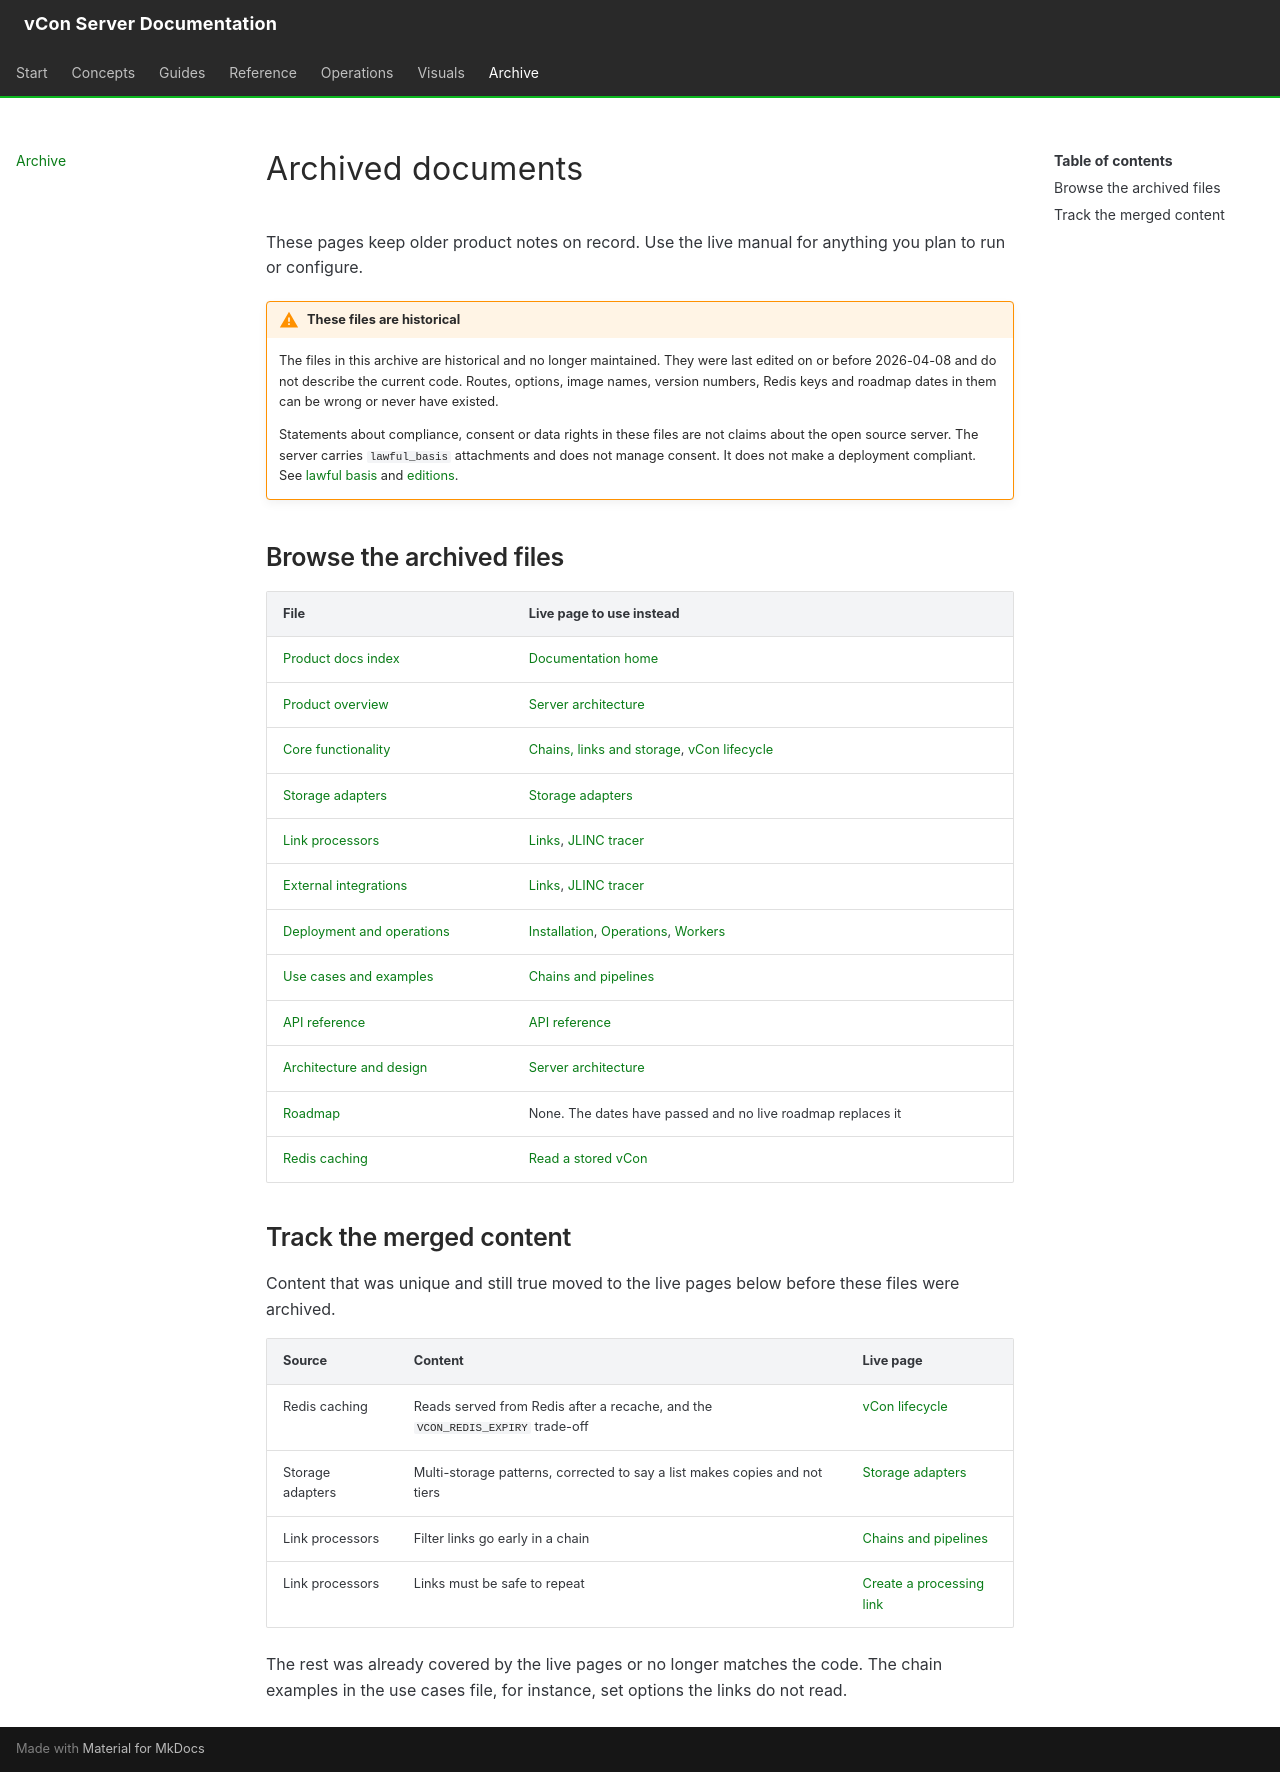

repository: vcon-dev/vcon-server · page: archive/index.html · generator: mkdocs

# Archived documents

These pages keep older product notes on record. Use the live manual for anything you plan to run or configure.

!!! warning "These files are historical"
    The files in this archive are historical and no longer maintained. They were last edited on or before 2026-04-08 and do not describe the current code. Routes, options, image names, version numbers, Redis keys and roadmap dates in them can be wrong or never have existed.

    Statements about compliance, consent or data rights in these files are not claims about the open source server. The server carries `lawful_basis` attachments and does not manage consent. It does not make a deployment compliant. See [lawful basis](../concepts/lawful-basis.md) and [editions](../concepts/editions.md).

## Browse the archived files

| File | Live page to use instead |
|---|---|
| [Product docs index](prod_mgt/README.md) | [Documentation home](../index.md) |
| [Product overview](prod_mgt/01_PRODUCT_OVERVIEW.md) | [Server architecture](../concepts/architecture.md) |
| [Core functionality](prod_mgt/02_CORE_FUNCTIONALITY.md) | [Chains, links and storage](../concepts/chains-links-storage.md), [vCon lifecycle](../concepts/vcon-lifecycle.md) |
| [Storage adapters](prod_mgt/03_STORAGE_ADAPTERS.md) | [Storage adapters](../reference/storage-adapters/index.md) |
| [Link processors](prod_mgt/04_LINK_PROCESSORS.md) | [Links](../reference/links/index.md), [JLINC tracer](../reference/tracers/jlinc.md) |
| [External integrations](prod_mgt/05_EXTERNAL_INTEGRATIONS.md) | [Links](../reference/links/index.md), [JLINC tracer](../reference/tracers/jlinc.md) |
| [Deployment and operations](prod_mgt/06_DEPLOYMENT_OPERATIONS.md) | [Installation](../installation/index.md), [Operations](../operations/index.md), [Workers](../configuration/workers.md) |
| [Use cases and examples](prod_mgt/07_USE_CASES_EXAMPLES.md) | [Chains and pipelines](../configuration/chains-and-pipelines.md) |
| [API reference](prod_mgt/08_API_REFERENCE.md) | [API reference](../reference/api.md) |
| [Architecture and design](prod_mgt/09_ARCHITECTURE_DESIGN.md) | [Server architecture](../concepts/architecture.md) |
| [Roadmap](prod_mgt/10_ROADMAP_FUTURE.md) | None. The dates have passed and no live roadmap replaces it |
| [Redis caching](README_REDIS_CACHING.md) | [Read a stored vCon](../concepts/vcon-lifecycle.md#read-a-stored-vcon) |

## Track the merged content

Content that was unique and still true moved to the live pages below before these files were archived.

| Source | Content | Live page |
|---|---|---|
| Redis caching | Reads served from Redis after a recache, and the `VCON_REDIS_EXPIRY` trade-off | [vCon lifecycle](../concepts/vcon-lifecycle.md#read-a-stored-vcon) |
| Storage adapters | Multi-storage patterns, corrected to say a list makes copies and not tiers | [Storage adapters](../reference/storage-adapters/index.md#combine-backends-on-a-chain) |
| Link processors | Filter links go early in a chain | [Chains and pipelines](../configuration/chains-and-pipelines.md#halt-a-vcon-in-a-chain) |
| Link processors | Links must be safe to repeat | [Create a processing link](../extending/creating-links.md#follow-these-practices) |

The rest was already covered by the live pages or no longer matches the code. The chain examples in the use cases file, for instance, set options the links do not read.
